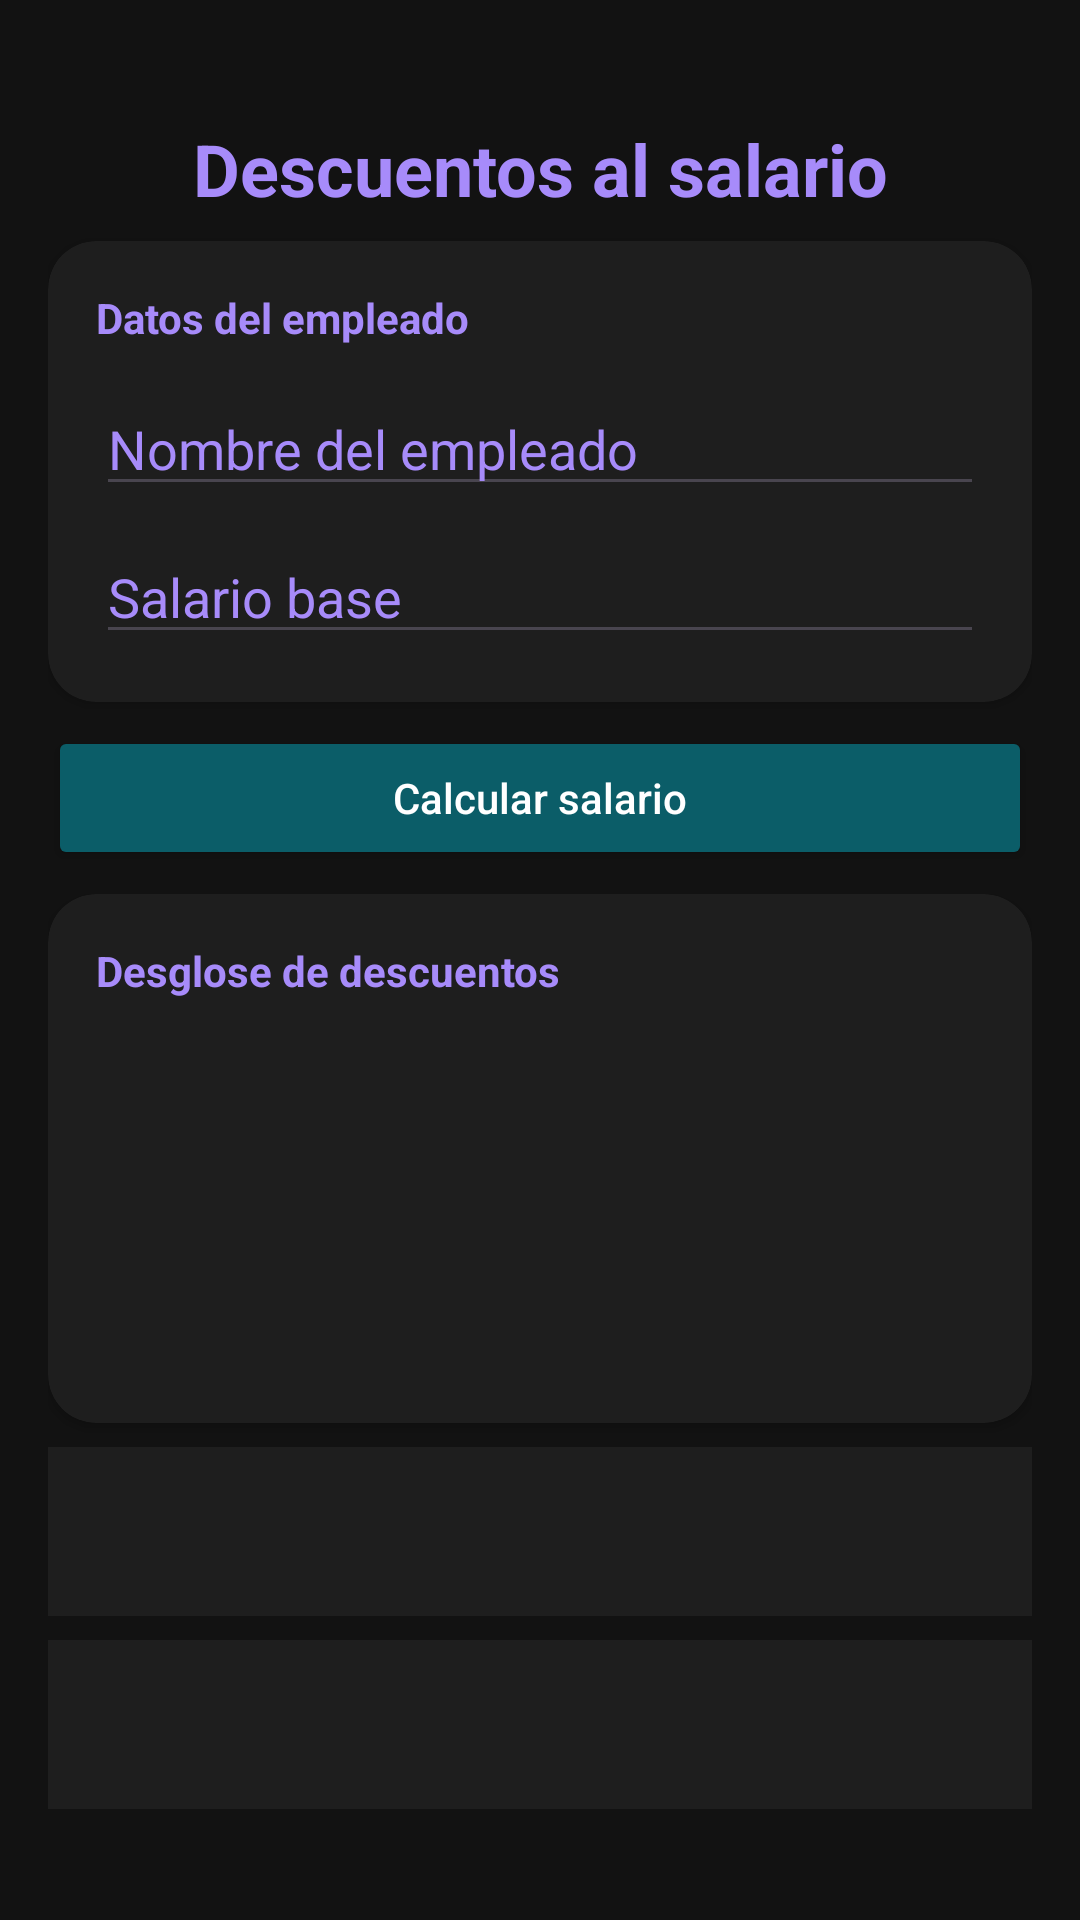

Android layout source for this screen:
<!-- AndroidManifest.xml: application theme Theme.Desafio01DSM -->
<!-- res/layout/activity_salario.xml -->
<?xml version="1.0" encoding="utf-8"?>
<ScrollView xmlns:android="http://schemas.android.com/apk/res/android"
    xmlns:app="http://schemas.android.com/apk/res-auto"
    android:layout_width="match_parent"
    android:layout_height="match_parent"
    android:background="@color/background">

    <LinearLayout
        android:layout_width="match_parent"
        android:layout_height="wrap_content"
        android:orientation="vertical"
        android:padding="@dimen/activity_margin">

        <TextView
            android:layout_width="match_parent"
            android:layout_height="wrap_content"
            android:text="@string/titulo_salario"
            android:textSize="@dimen/title_size"
            android:textStyle="bold"
            android:textColor="@color/title_purple"
            android:gravity="center"
            android:layout_marginTop="@dimen/top_margin"
            android:layout_marginBottom="@dimen/element_margin" />

        
        <androidx.cardview.widget.CardView
            android:layout_width="match_parent"
            android:layout_height="wrap_content"
            app:cardBackgroundColor="@color/surface"
            app:cardCornerRadius="@dimen/corner_radius"
            app:cardElevation="2dp"
            android:layout_marginBottom="@dimen/element_margin">

            <LinearLayout
                android:layout_width="match_parent"
                android:layout_height="wrap_content"
                android:orientation="vertical"
                android:padding="@dimen/card_padding">

                <TextView
                    android:layout_width="match_parent"
                    android:layout_height="wrap_content"
                    android:text="@string/datos_empleado"
                    android:textColor="@color/title_purple"
                    android:textStyle="bold"
                    android:layout_marginBottom="@dimen/section_margin_bottom" />

                <EditText
                    android:id="@+id/inputNombreEmpleado"
                    android:layout_width="match_parent"
                    android:layout_height="wrap_content"
                    android:hint="@string/nombre_empleado"
                    android:textColor="@color/white"
                    android:textColorHint="@color/title_purple"
                    android:inputType="text"
                    android:layout_marginBottom="@dimen/element_margin" />

                <EditText
                    android:id="@+id/inputSalarioBase"
                    android:layout_width="match_parent"
                    android:layout_height="wrap_content"
                    android:hint="@string/salario_base"
                    android:textColor="@color/white"
                    android:textColorHint="@color/title_purple"
                    android:inputType="numberDecimal" />

            </LinearLayout>
        </androidx.cardview.widget.CardView>

        <Button
            android:id="@+id/btnCalcularSalario"
            android:layout_width="match_parent"
            android:layout_height="@dimen/button_height"
            android:text="@string/calcular_salario"
            android:textAllCaps="false"
            android:backgroundTint="@color/primary"
            android:textColor="@color/white"
            android:layout_marginBottom="@dimen/element_margin" />

        
        <androidx.cardview.widget.CardView
            android:layout_width="match_parent"
            android:layout_height="wrap_content"
            app:cardBackgroundColor="@color/surface"
            app:cardCornerRadius="@dimen/corner_radius"
            app:cardElevation="2dp"
            android:layout_marginBottom="@dimen/element_margin">

            <LinearLayout
                android:layout_width="match_parent"
                android:layout_height="wrap_content"
                android:orientation="vertical"
                android:padding="@dimen/card_padding">

                <TextView
                    android:layout_width="match_parent"
                    android:layout_height="wrap_content"
                    android:text="@string/desglose_descuentos"
                    android:textColor="@color/title_purple"
                    android:textStyle="bold"
                    android:layout_marginBottom="@dimen/section_margin_bottom" />

                <TextView
                    android:id="@+id/txtNombreEmpleado"
                    android:layout_width="match_parent"
                    android:layout_height="wrap_content"
                    android:textSize="@dimen/text_size"
                    android:textStyle="bold"
                    android:textColor="@color/white"
                    android:layout_marginBottom="@dimen/element_margin" />

                <TextView
                    android:id="@+id/txtDescuentoRenta"
                    android:layout_width="match_parent"
                    android:layout_height="wrap_content"
                    android:textSize="@dimen/text_size"
                    android:textColor="@color/white"
                    android:layout_marginBottom="@dimen/small_margin" />

                <TextView
                    android:id="@+id/txtDescuentoAfp"
                    android:layout_width="match_parent"
                    android:layout_height="wrap_content"
                    android:textSize="@dimen/text_size"
                    android:textColor="@color/white"
                    android:layout_marginBottom="@dimen/small_margin" />

                <TextView
                    android:id="@+id/txtDescuentoIsss"
                    android:layout_width="match_parent"
                    android:layout_height="wrap_content"
                    android:textSize="@dimen/text_size"
                    android:textColor="@color/white" />

            </LinearLayout>
        </androidx.cardview.widget.CardView>

        
        <TextView
            android:id="@+id/txtSalarioBruto"
            android:layout_width="match_parent"
            android:layout_height="wrap_content"
            android:background="@color/surface"
            android:textColor="@color/salario_bruto"
            android:textStyle="bold"
            android:textSize="@dimen/text_size"
            android:padding="@dimen/card_padding"
            android:layout_marginBottom="@dimen/element_margin" />

        
        <TextView
            android:id="@+id/txtSalarioNeto"
            android:layout_width="match_parent"
            android:layout_height="wrap_content"
            android:background="@color/surface"
            android:textColor="@color/salario_neto"
            android:textStyle="bold"
            android:textSize="@dimen/text_size"
            android:padding="@dimen/card_padding" />

    </LinearLayout>
</ScrollView>
<!-- resources referenced by this layout -->
<resources>
  <color name="background">#121212</color>
  <color name="primary">#0B5D68</color>
  <color name="salario_bruto">#4CAF50</color>
  <color name="salario_neto">#D32F2F</color>
  <color name="surface">#1E1E1E</color>
  <color name="title_purple">#A78BFA</color>
  <color name="white">#FFFFFF</color>
  <dimen name="activity_margin">16dp</dimen>
  <dimen name="button_height">48dp</dimen>
  <dimen name="card_padding">16dp</dimen>
  <dimen name="corner_radius">16dp</dimen>
  <dimen name="element_margin">8dp</dimen>
  <dimen name="section_margin_bottom">12dp</dimen>
  <dimen name="small_margin">4dp</dimen>
  <dimen name="text_size">18sp</dimen>
  <dimen name="title_size">24sp</dimen>
  <dimen name="top_margin">24dp</dimen>
  <string name="calcular_salario">Calcular salario</string>
  <string name="datos_empleado">Datos del empleado</string>
  <string name="desglose_descuentos">Desglose de descuentos</string>
  <string name="nombre_empleado">Nombre del empleado</string>
  <string name="salario_base">Salario base</string>
  <string name="titulo_salario">Descuentos al salario</string>
  <style name="Theme.Desafio01DSM" parent="Base.Theme.Desafio01DSM" />
  <style name="Base.Theme.Desafio01DSM" parent="Theme.Material3.DayNight.NoActionBar">
          
          
      </style>
</resources>
